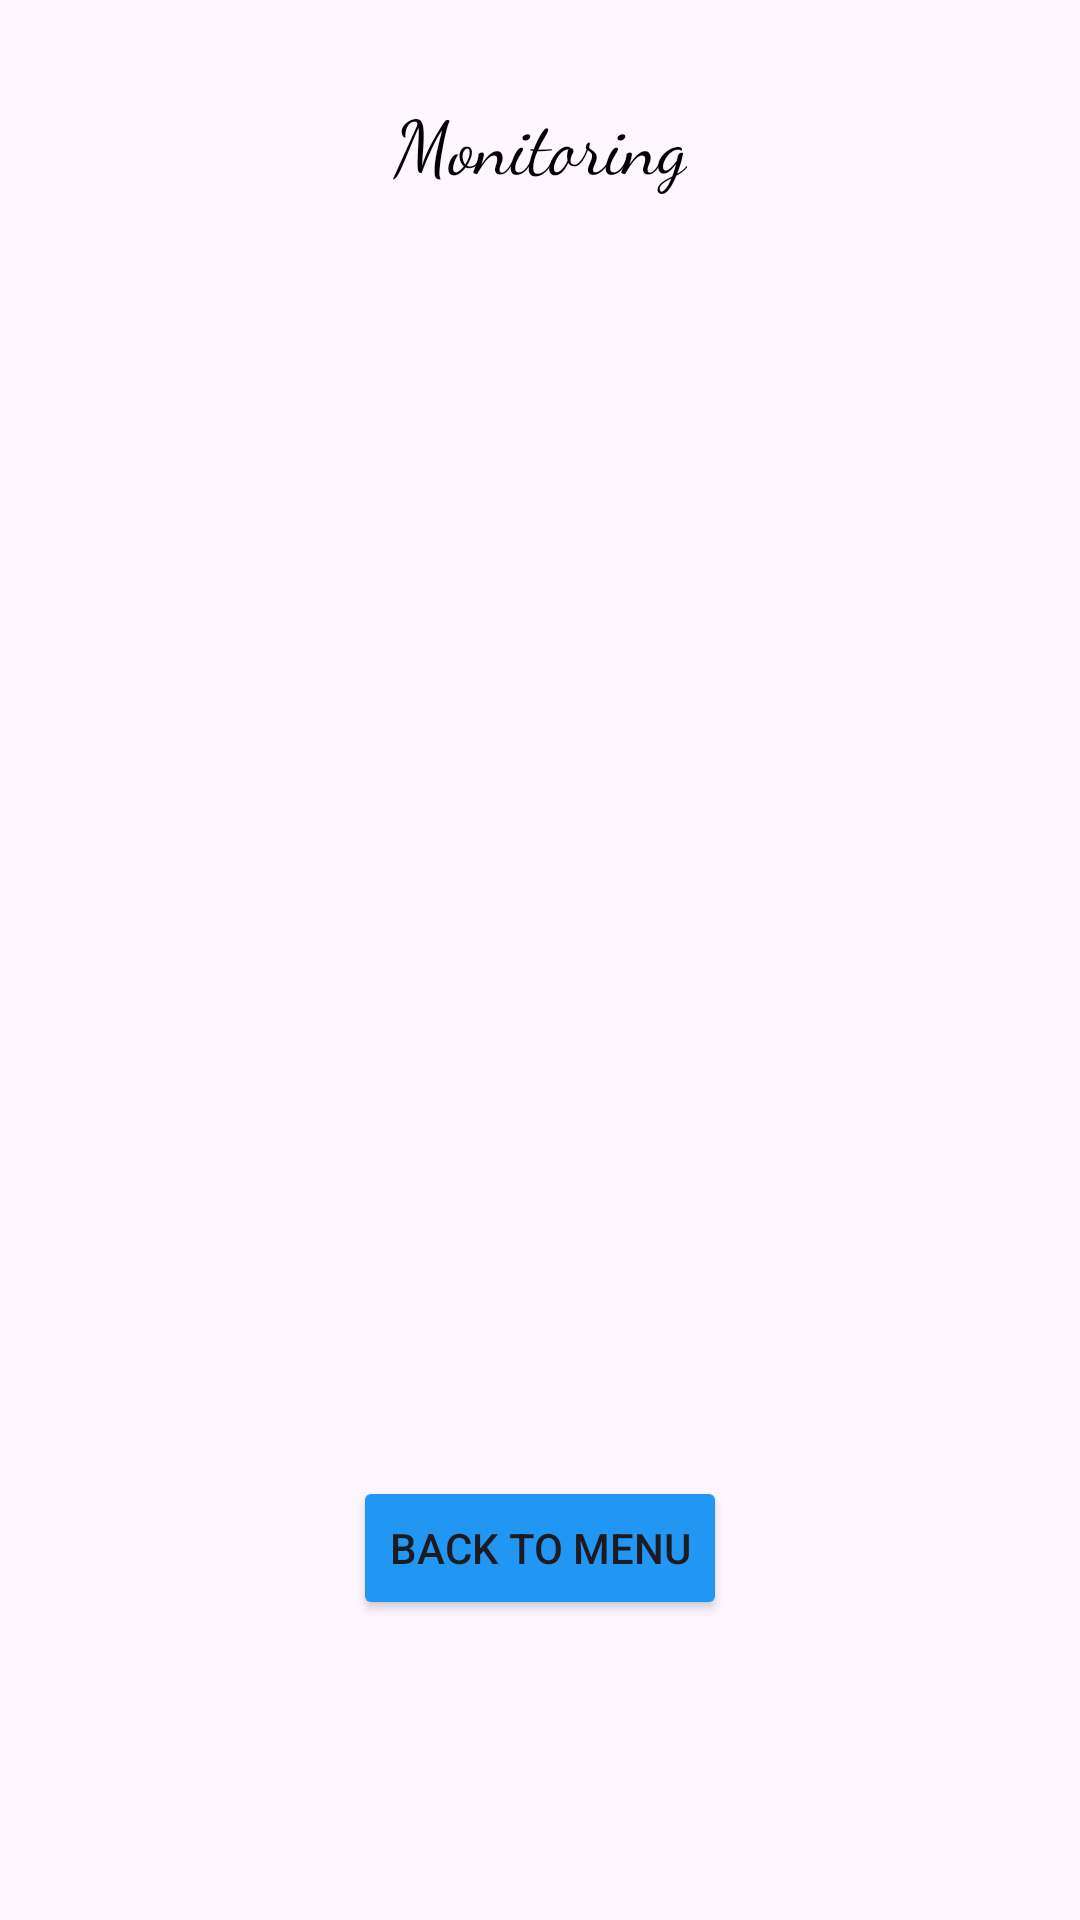

Layout XML and referenced resources for this Android screen:
<!-- AndroidManifest.xml: application theme Theme.Babygrowthmonitor -->
<!-- res/layout/activity_data.xml -->
<?xml version="1.0" encoding="utf-8"?>
<ScrollView
    xmlns:android="http://schemas.android.com/apk/res/android"
    xmlns:tools="http://schemas.android.com/tools"
    android:layout_width="match_parent"
    android:layout_height="match_parent"
    android:background="@drawable/background"
    tools:context=".dataActivity">
    <RelativeLayout
        android:layout_width="match_parent"
        android:layout_height="match_parent"
        android:padding="30dp">
        <TextView
            android:layout_width="wrap_content"
            android:layout_height="wrap_content"
            android:id="@+id/textviewjudul"
            android:gravity="center"
            android:text="Monitoring"
            android:layout_centerHorizontal="true"
            android:textSize="25sp"
            android:fontFamily="cursive"
            android:textColor="@color/black"/>
        <androidx.cardview.widget.CardView
            android:layout_width="wrap_content"
            android:layout_height="wrap_content"
            android:layout_below="@+id/textviewjudul"
            android:layout_marginTop="140dp"
            android:layout_centerHorizontal="true"
            android:id="@+id/data1">
            <LinearLayout
                android:layout_width="wrap_content"
                android:layout_height="wrap_content"
                android:orientation="vertical">
                <TextView
                    android:layout_width="wrap_content"
                    android:layout_height="wrap_content"

                    android:fontFamily="serif"
                    android:id="@+id/dataNama"/>
                <TextView
                    android:layout_width="wrap_content"
                    android:layout_height="wrap_content"
                    android:layout_marginTop="5dp"

                    android:fontFamily="serif"
                    android:id="@+id/dataumur"/>
                <TextView
                    android:layout_width="wrap_content"
                    android:layout_height="wrap_content"
                    android:layout_marginTop="5dp"

                    android:fontFamily="serif"
                    android:id="@+id/dataTB"/>
                <TextView
                    android:layout_width="wrap_content"
                    android:layout_height="wrap_content"
                    android:layout_marginTop="5dp"

                    android:fontFamily="serif"
                    android:id="@+id/dataBB"/>
                <TextView
                    android:layout_width="wrap_content"
                    android:layout_height="wrap_content"
                    android:layout_marginTop="5dp"

                    android:fontFamily="serif"
                    android:id="@+id/datasuhu"/>
                <TextView
                    android:layout_width="wrap_content"
                    android:layout_height="wrap_content"
                    android:layout_marginTop="5dp"

                    android:fontFamily="serif"
                    android:id="@+id/datastatus"/>
            </LinearLayout>
        </androidx.cardview.widget.CardView>
        <Button
            android:layout_width="wrap_content"
            android:layout_height="wrap_content"
            android:id="@+id/btnbackmenu"
            android:layout_below="@id/data1"
            android:layout_alignParentBottom="true"
            android:layout_marginTop="120dp"
            android:layout_marginBottom="30dp"
            android:backgroundTint="#2196F3"
            android:layout_centerHorizontal="true"
            android:text="BACK TO MENU"/>
    </RelativeLayout>
</ScrollView>
<!-- resources referenced by this layout -->
<resources>
  <color name="black">#FF000000</color>
  <style name="Theme.Babygrowthmonitor" parent="Base.Theme.Babygrowthmonitor" />
  <style name="Base.Theme.Babygrowthmonitor" parent="Theme.Material3.DayNight.NoActionBar">
          
          <item name="colorPrimary">@color/Hijau</item>
      </style>
  <color name="Hijau">#1FB497</color>
</resources>
